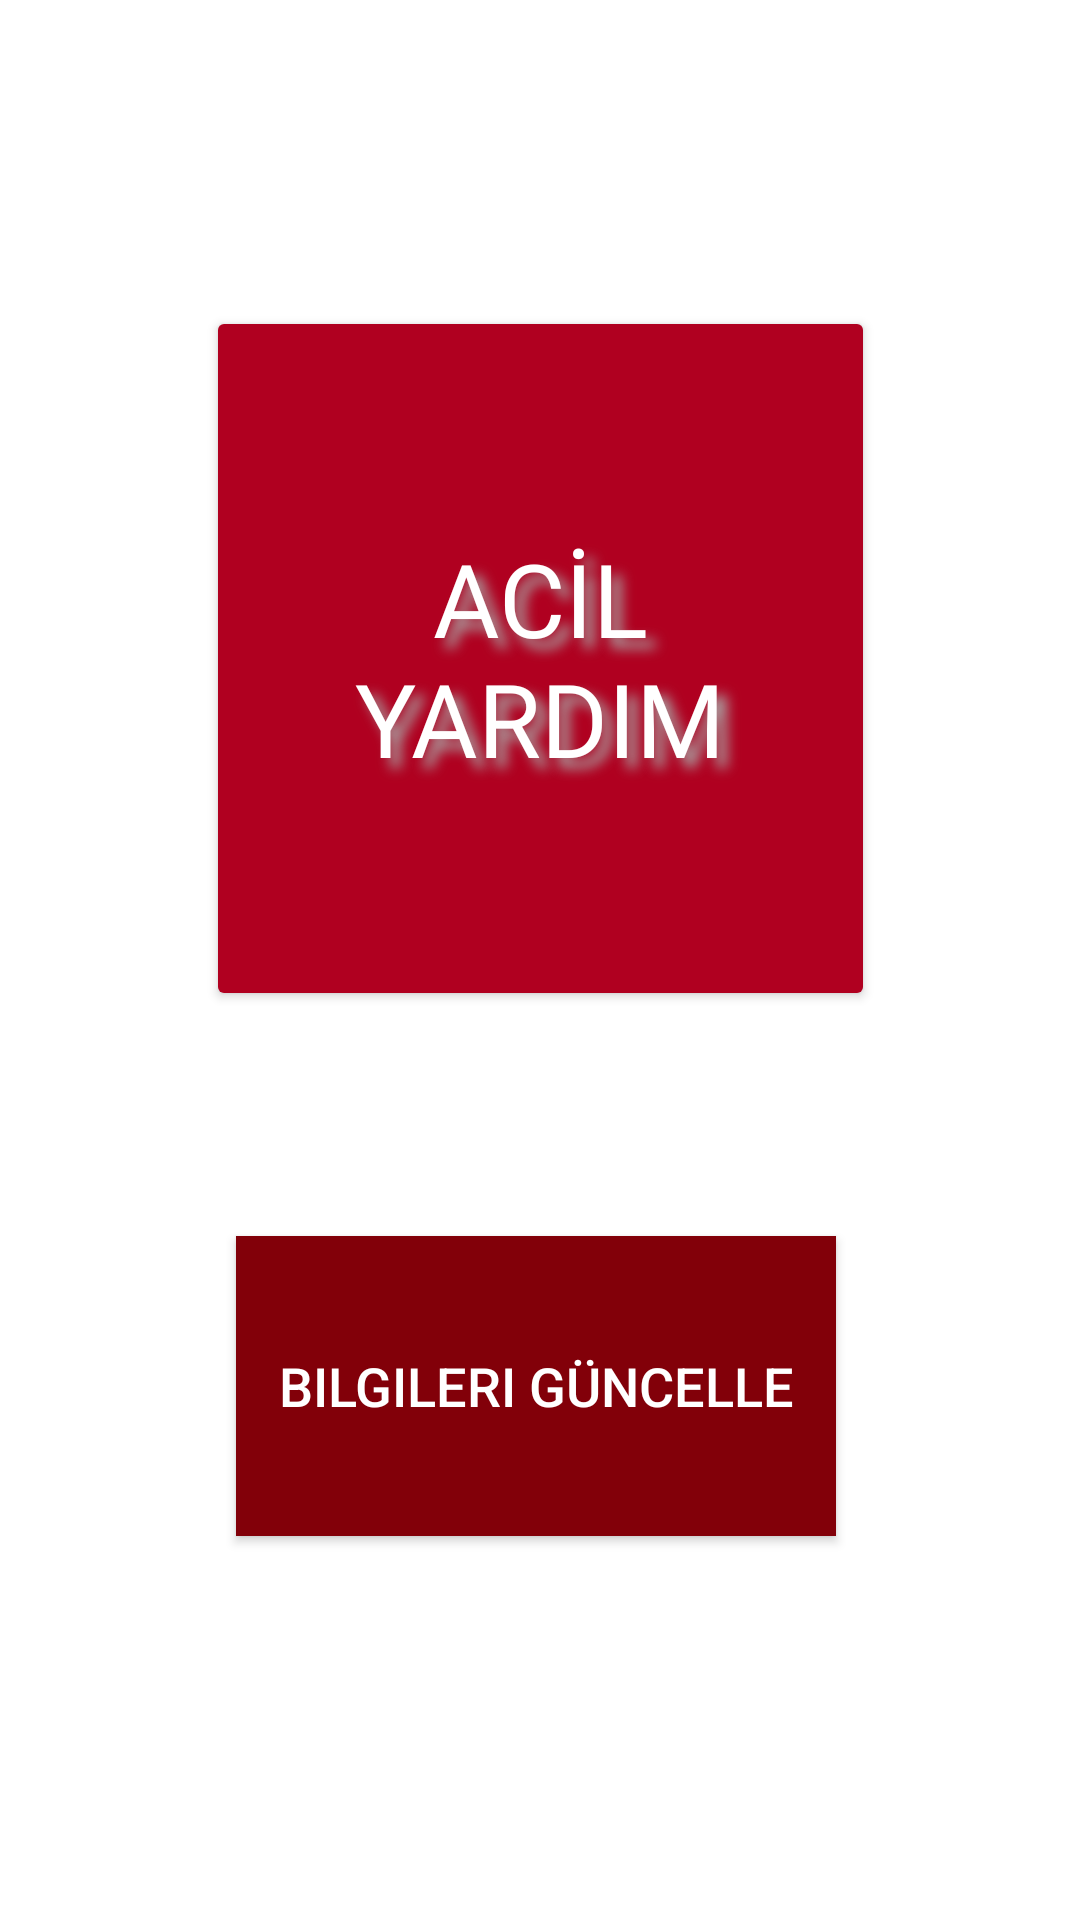

The Android layout XML behind this screen, and the referenced resources:
<!-- AndroidManifest.xml: application theme Theme.Material3.Light.NoActionBar -->
<!-- res/layout/activity_main2.xml -->
<?xml version="1.0" encoding="utf-8"?>
<androidx.constraintlayout.widget.ConstraintLayout xmlns:android="http://schemas.android.com/apk/res/android"
    xmlns:app="http://schemas.android.com/apk/res-auto"
    xmlns:tools="http://schemas.android.com/tools"
    android:layout_width="match_parent"
    android:layout_height="match_parent"
    android:background="#FFFFFF"
    tools:context=".MainActivity2">

    <Button
        android:id="@+id/yenibuton"
        android:layout_width="223dp"
        android:layout_height="235dp"
        android:backgroundTint="@color/design_default_color_error"

        android:fontFamily="@font/artifika"
        android:shadowColor="#A8A8A8"

        android:shadowDx="10"
        android:shadowDy="10"
        android:shadowRadius="10"
        android:text="ACİL YARDIM"
        android:textColor="#FFFFFF"

        android:textSize="34sp"
        app:iconTint="@color/purple_200"
        app:layout_constraintBottom_toBottomOf="parent"
        app:layout_constraintEnd_toEndOf="parent"
        app:layout_constraintStart_toStartOf="parent"
        app:layout_constraintTop_toTopOf="parent"
        app:layout_constraintVertical_bias="0.252"
        app:strokeColor="#E8E8E8" />

    <Button
        android:id="@+id/button"
        android:layout_width="200dp"
        android:layout_height="100dp"
        android:layout_marginStart="133dp"
        android:layout_marginEnd="132dp"
        android:layout_marginBottom="128dp"
        android:background="#BD4949"

        android:backgroundTint="@color/design_default_color_error"
        android:backgroundTintMode="multiply"
        android:text="Bilgileri Güncelle"
        android:textColor="#FFFFFF"
        android:textSize="18sp"
        app:iconTint="#F4E3E3"
        app:layout_constraintBottom_toBottomOf="parent"
        app:layout_constraintEnd_toEndOf="parent"
        app:layout_constraintHorizontal_bias="0.518"
        app:layout_constraintStart_toStartOf="parent"
        app:strokeColor="#E8E8E8" />
</androidx.constraintlayout.widget.ConstraintLayout>
<!-- resources referenced by this layout -->
<resources>

  <!-- not gathered from this repository: default colours our renderer supplied (Android Studio template values) -->
  <color name="purple_200">#FFBB86FC</color>
</resources>
